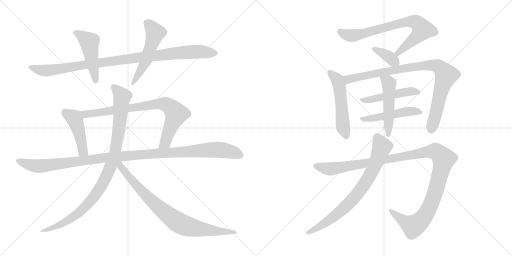
t = 0.00 s
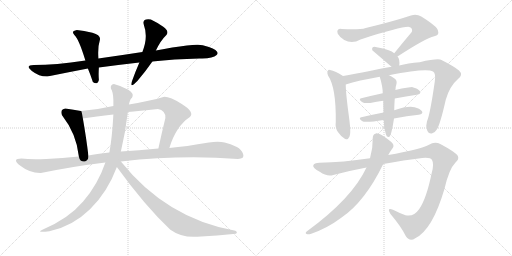
t = 2.82 s
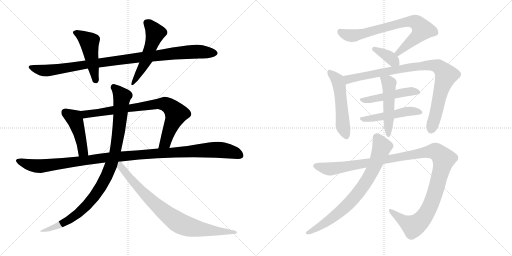
t = 5.65 s
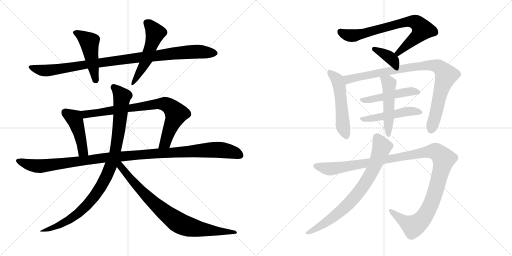
t = 8.47 s
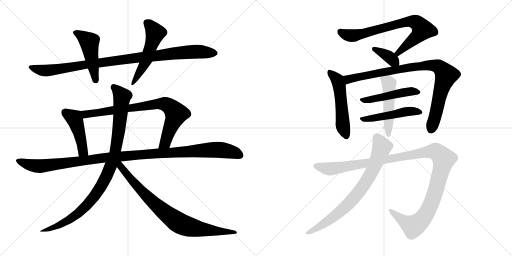
t = 11.29 s
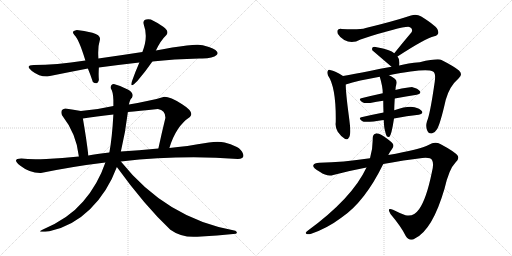
t = 14.12 s

The animated SVG that drew these frames (rendered in a browser with its animation timeline set to each time). Animation: 17 CSS @keyframes rules; one cycle of 14.12 s.

<svg version="1.1" viewBox="0 0 2048 1024" xmlns="http://www.w3.org/2000/svg">
  <g stroke="lightgray" stroke-dasharray="1,1" stroke-width="1" transform="scale(4, 4)">
    <line x1="0" y1="0" x2="256" y2="256"></line>
    <line x1="256" y1="0" x2="0" y2="256"></line>
    <line x1="128" y1="0" x2="128" y2="256"></line>
    <line x1="0" y1="128" x2="256" y2="128"></line>
    <line x1="256" y1="0" x2="512" y2="256"></line>
    <line x1="512" y1="0" x2="256" y2="256"></line>
    <line x1="384" y1="0" x2="384" y2="256"></line>
    <line x1="256" y1="128" x2="512" y2="128"></line>
  </g>
<g transform="scale(1, -1) translate(0, -850)">
   <style type="text/css">
    @keyframes keyframes0 {
      from {
       stroke: black;
       stroke-dashoffset: 992;
       stroke-width: 128;
       }
       76% {
       animation-timing-function: step-end;
       stroke: black;
       stroke-dashoffset: 0;
       stroke-width: 128;
       }
       to {
       stroke: black;
       stroke-width: 1024;
       }
       }
       #make-me-a-hanzi-animation-0 {
         animation: keyframes0 1.057292s both;
         animation-delay: 0.000000s;
         animation-timing-function: linear;
       }
    @keyframes keyframes1 {
      from {
       stroke: black;
       stroke-dashoffset: 476;
       stroke-width: 128;
       }
       61% {
       animation-timing-function: step-end;
       stroke: black;
       stroke-dashoffset: 0;
       stroke-width: 128;
       }
       to {
       stroke: black;
       stroke-width: 1024;
       }
       }
       #make-me-a-hanzi-animation-1 {
         animation: keyframes1 0.637370s both;
         animation-delay: 1.057292s;
         animation-timing-function: linear;
       }
    @keyframes keyframes2 {
      from {
       stroke: black;
       stroke-dashoffset: 517;
       stroke-width: 128;
       }
       63% {
       animation-timing-function: step-end;
       stroke: black;
       stroke-dashoffset: 0;
       stroke-width: 128;
       }
       to {
       stroke: black;
       stroke-width: 1024;
       }
       }
       #make-me-a-hanzi-animation-2 {
         animation: keyframes2 0.670736s both;
         animation-delay: 1.694662s;
         animation-timing-function: linear;
       }
    @keyframes keyframes3 {
      from {
       stroke: black;
       stroke-dashoffset: 452;
       stroke-width: 128;
       }
       60% {
       animation-timing-function: step-end;
       stroke: black;
       stroke-dashoffset: 0;
       stroke-width: 128;
       }
       to {
       stroke: black;
       stroke-width: 1024;
       }
       }
       #make-me-a-hanzi-animation-3 {
         animation: keyframes3 0.617839s both;
         animation-delay: 2.365398s;
         animation-timing-function: linear;
       }
    @keyframes keyframes4 {
      from {
       stroke: black;
       stroke-dashoffset: 797;
       stroke-width: 128;
       }
       72% {
       animation-timing-function: step-end;
       stroke: black;
       stroke-dashoffset: 0;
       stroke-width: 128;
       }
       to {
       stroke: black;
       stroke-width: 1024;
       }
       }
       #make-me-a-hanzi-animation-4 {
         animation: keyframes4 0.898600s both;
         animation-delay: 2.983237s;
         animation-timing-function: linear;
       }
    @keyframes keyframes5 {
      from {
       stroke: black;
       stroke-dashoffset: 1145;
       stroke-width: 128;
       }
       79% {
       animation-timing-function: step-end;
       stroke: black;
       stroke-dashoffset: 0;
       stroke-width: 128;
       }
       to {
       stroke: black;
       stroke-width: 1024;
       }
       }
       #make-me-a-hanzi-animation-5 {
         animation: keyframes5 1.181803s both;
         animation-delay: 3.881837s;
         animation-timing-function: linear;
       }
    @keyframes keyframes6 {
      from {
       stroke: black;
       stroke-dashoffset: 953;
       stroke-width: 128;
       }
       76% {
       animation-timing-function: step-end;
       stroke: black;
       stroke-dashoffset: 0;
       stroke-width: 128;
       }
       to {
       stroke: black;
       stroke-width: 1024;
       }
       }
       #make-me-a-hanzi-animation-6 {
         animation: keyframes6 1.025553s both;
         animation-delay: 5.063640s;
         animation-timing-function: linear;
       }
    @keyframes keyframes7 {
      from {
       stroke: black;
       stroke-dashoffset: 818;
       stroke-width: 128;
       }
       73% {
       animation-timing-function: step-end;
       stroke: black;
       stroke-dashoffset: 0;
       stroke-width: 128;
       }
       to {
       stroke: black;
       stroke-width: 1024;
       }
       }
       #make-me-a-hanzi-animation-7 {
         animation: keyframes7 0.915690s both;
         animation-delay: 6.089193s;
         animation-timing-function: linear;
       }
    @keyframes keyframes8 {
      from {
       stroke: black;
       stroke-dashoffset: 749;
       stroke-width: 128;
       }
       71% {
       animation-timing-function: step-end;
       stroke: black;
       stroke-dashoffset: 0;
       stroke-width: 128;
       }
       to {
       stroke: black;
       stroke-width: 1024;
       }
       }
       #make-me-a-hanzi-animation-8 {
         animation: keyframes8 0.859538s both;
         animation-delay: 7.004883s;
         animation-timing-function: linear;
       }
    @keyframes keyframes9 {
      from {
       stroke: black;
       stroke-dashoffset: 365;
       stroke-width: 128;
       }
       54% {
       animation-timing-function: step-end;
       stroke: black;
       stroke-dashoffset: 0;
       stroke-width: 128;
       }
       to {
       stroke: black;
       stroke-width: 1024;
       }
       }
       #make-me-a-hanzi-animation-9 {
         animation: keyframes9 0.547038s both;
         animation-delay: 7.864421s;
         animation-timing-function: linear;
       }
    @keyframes keyframes10 {
      from {
       stroke: black;
       stroke-dashoffset: 524;
       stroke-width: 128;
       }
       63% {
       animation-timing-function: step-end;
       stroke: black;
       stroke-dashoffset: 0;
       stroke-width: 128;
       }
       to {
       stroke: black;
       stroke-width: 1024;
       }
       }
       #make-me-a-hanzi-animation-10 {
         animation: keyframes10 0.676432s both;
         animation-delay: 8.411459s;
         animation-timing-function: linear;
       }
    @keyframes keyframes11 {
      from {
       stroke: black;
       stroke-dashoffset: 910;
       stroke-width: 128;
       }
       75% {
       animation-timing-function: step-end;
       stroke: black;
       stroke-dashoffset: 0;
       stroke-width: 128;
       }
       to {
       stroke: black;
       stroke-width: 1024;
       }
       }
       #make-me-a-hanzi-animation-11 {
         animation: keyframes11 0.990560s both;
         animation-delay: 9.087891s;
         animation-timing-function: linear;
       }
    @keyframes keyframes12 {
      from {
       stroke: black;
       stroke-dashoffset: 477;
       stroke-width: 128;
       }
       61% {
       animation-timing-function: step-end;
       stroke: black;
       stroke-dashoffset: 0;
       stroke-width: 128;
       }
       to {
       stroke: black;
       stroke-width: 1024;
       }
       }
       #make-me-a-hanzi-animation-12 {
         animation: keyframes12 0.638184s both;
         animation-delay: 10.078451s;
         animation-timing-function: linear;
       }
    @keyframes keyframes13 {
      from {
       stroke: black;
       stroke-dashoffset: 484;
       stroke-width: 128;
       }
       61% {
       animation-timing-function: step-end;
       stroke: black;
       stroke-dashoffset: 0;
       stroke-width: 128;
       }
       to {
       stroke: black;
       stroke-width: 1024;
       }
       }
       #make-me-a-hanzi-animation-13 {
         animation: keyframes13 0.643880s both;
         animation-delay: 10.716635s;
         animation-timing-function: linear;
       }
    @keyframes keyframes14 {
      from {
       stroke: black;
       stroke-dashoffset: 500;
       stroke-width: 128;
       }
       62% {
       animation-timing-function: step-end;
       stroke: black;
       stroke-dashoffset: 0;
       stroke-width: 128;
       }
       to {
       stroke: black;
       stroke-width: 1024;
       }
       }
       #make-me-a-hanzi-animation-14 {
         animation: keyframes14 0.656901s both;
         animation-delay: 11.360515s;
         animation-timing-function: linear;
       }
    @keyframes keyframes15 {
      from {
       stroke: black;
       stroke-dashoffset: 1197;
       stroke-width: 128;
       }
       80% {
       animation-timing-function: step-end;
       stroke: black;
       stroke-dashoffset: 0;
       stroke-width: 128;
       }
       to {
       stroke: black;
       stroke-width: 1024;
       }
       }
       #make-me-a-hanzi-animation-15 {
         animation: keyframes15 1.224121s both;
         animation-delay: 12.017416s;
         animation-timing-function: linear;
       }
    @keyframes keyframes16 {
      from {
       stroke: black;
       stroke-dashoffset: 767;
       stroke-width: 128;
       }
       71% {
       animation-timing-function: step-end;
       stroke: black;
       stroke-dashoffset: 0;
       stroke-width: 128;
       }
       to {
       stroke: black;
       stroke-width: 1024;
       }
       }
       #make-me-a-hanzi-animation-16 {
         animation: keyframes16 0.874186s both;
         animation-delay: 13.241537s;
         animation-timing-function: linear;
       }
</style>
<path d="M 797.5 616.5 Q 850.5 614.5 866.5 630.0 Q 882.5 645.5 835.5 662.5 Q 808.5 670.5 792.0 671.0 Q 775.5 671.5 747.5 668.5 Q 692.5 662.5 623.5 648.5 L 569.5 642.5 Q 485.5 629.5 393.5 616.5 L 341.5 608.5 Q 221.5 590.5 135.5 590.5 Q 97.5 589.5 127.5 566.5 Q 157.5 543.5 189.5 544.5 Q 273.5 561.5 351.5 576.5 L 395.5 580.5 Q 477.5 591.5 557.5 600.5 L 609.5 604.5 Q 694.5 614.5 797.5 616.5 Z" fill="lightgray"></path> 
<path d="M 393.5 616.5 Q 390.5 663.5 399.5 690.5 Q 404.5 709.5 369.5 719.0 Q 334.5 728.5 307.5 730.5 Q 282.5 726.5 297.5 710.5 Q 314.5 696.5 341.5 608.5 L 351.5 576.5 Q 361.5 552.5 371.5 522.5 Q 389.5 508.5 395.5 530.5 Q 393.5 550.5 395.5 580.5 L 393.5 616.5 Z" fill="lightgray"></path> 
<path d="M 623.5 648.5 Q 642.5 688.5 665.5 710.5 Q 678.5 724.5 653.0 743.0 Q 627.5 761.5 603.5 772.5 Q 566.5 777.5 575.5 750.5 Q 593.5 702.5 569.5 642.5 L 557.5 600.5 Q 539.5 559.5 527.5 524.5 Q 517.5 493.5 549.5 526.5 Q 583.5 566.5 609.5 604.5 L 623.5 648.5 Z" fill="lightgray"></path> 
<path d="M 261.5 416.5 Q 239.5 413.5 247.5 390.5 Q 306.5 314.5 315.5 224.5 C 318.5 194.5 357.5 198.5 353.5 228.5 Q 345.5 296.5 331.5 376.5 C 326.5 405.5 326.5 405.5 323.5 406.5 Q 295.5 411.5 261.5 416.5 Z" fill="lightgray"></path> 
<path d="M 677.5 258.5 Q 703.5 345.5 759.5 382.5 Q 779.5 401.5 728.5 433.5 Q 676.5 465.5 653.5 462.5 Q 627.5 453.5 588.5 446.5 Q 548.5 438.5 515.5 432.5 L 453.5 426.5 Q 388.5 411.5 323.5 406.5 C 293.5 403.5 301.5 372.5 331.5 376.5 Q 383.5 384.5 453.5 392.5 L 511.5 402.5 Q 553.5 406.5 631.5 414.5 Q 662.5 409.5 661.5 378.5 Q 647.5 321.5 633.5 256.5 C 627.5 227.5 668.5 229.5 677.5 258.5 Z" fill="lightgray"></path> 
<path d="M 315.5 224.5 Q 248.5 217.5 185.5 214.5 Q 122.5 211.5 85.5 216.5 Q 44.5 216.5 81.5 187.0 Q 118.5 157.5 163.5 158.5 Q 295.5 185.5 421.5 200.5 L 483.5 204.5 Q 721.5 230.5 951.5 214.5 Q 979.5 214.5 972.5 234.0 Q 965.5 253.5 947.5 262.5 Q 921.5 274.5 898.5 280.0 Q 875.5 285.5 835.5 280.5 Q 742.5 264.5 677.5 258.5 L 633.5 256.5 Q 553.5 248.5 483.5 244.5 L 437.5 240.5 Q 384.5 234.5 353.5 228.5 L 315.5 224.5 Z" fill="lightgray"></path> 
<path d="M 421.5 200.5 Q 392.5 114.5 332.5 44.0 Q 272.5 -26.5 169.5 -68.5 Q 141.5 -80.5 197.5 -74.5 Q 289.5 -55.5 360.0 13.5 Q 430.5 82.5 467.5 182.5 L 483.5 244.5 Q 501.5 318.5 511.5 402.5 L 515.5 432.5 Q 521.5 457.5 527.5 458.5 Q 538.5 476.5 513.0 491.5 Q 487.5 506.5 455.5 514.5 Q 440.5 512.5 443.5 496.5 Q 452.5 483.5 453.5 450.5 L 453.5 426.5 L 453.5 392.5 Q 448.5 299.5 437.5 240.5 L 421.5 200.5 Z" fill="lightgray"></path> 
<path d="M 467.5 182.5 Q 578.5 28.5 681.5 -68.5 Q 727.5 -101.5 789.5 -96.5 Q 869.5 -91.5 943.5 -84.5 Q 952.5 -79.5 941.5 -72.5 Q 665.5 -23.5 483.5 204.5 C 464.5 227.5 449.5 207.5 467.5 182.5 Z" fill="lightgray"></path> 
<path d="M 1590.0 624.5 Q 1702.0 697.5 1737.0 705.5 Q 1758.0 709.5 1752.0 727.5 Q 1751.0 743.5 1685.0 784.5 Q 1667.0 794.5 1644.0 788.5 Q 1571.0 764.5 1463.0 738.5 Q 1435.0 729.5 1366.0 734.5 Q 1344.0 735.5 1351.0 715.5 Q 1358.0 702.5 1377.0 690.5 Q 1408.0 672.5 1442.0 692.5 Q 1625.0 750.5 1640.0 741.5 Q 1652.0 735.5 1647.0 722.5 Q 1614.0 683.5 1577.0 637.5 C 1558.0 614.5 1565.0 608.5 1590.0 624.5 Z" fill="lightgray"></path> 
<path d="M 1597.0 588.5 Q 1600.0 613.5 1590.0 624.5 L 1577.0 637.5 Q 1562.0 652.5 1507.0 661.5 Q 1495.0 664.5 1491.0 661.5 Q 1487.0 658.5 1489.0 649.5 L 1566.0 583.5 C 1589.0 563.5 1594.0 559.5 1597.0 588.5 Z" fill="lightgray"></path> 
<path d="M 1372.0 546.5 Q 1342.0 567.5 1320.0 570.5 Q 1314.0 573.5 1311.0 566.5 Q 1307.0 560.5 1312.0 548.5 Q 1345.0 500.5 1343.0 362.5 Q 1340.0 340.5 1351.0 323.5 Q 1363.0 305.5 1379.0 295.5 Q 1392.0 288.5 1394.0 298.5 Q 1400.0 302.5 1401.0 322.5 Q 1402.0 338.5 1395.0 389.5 Q 1383.0 479.5 1383.0 512.5 C 1382.0 539.5 1382.0 539.5 1372.0 546.5 Z" fill="lightgray"></path> 
<path d="M 1556.0 549.5 Q 1706.0 579.5 1732.0 564.5 Q 1744.0 558.5 1739.0 523.5 Q 1720.0 391.5 1708.0 365.5 Q 1702.0 346.5 1708.0 330.5 Q 1714.0 314.5 1727.0 316.5 Q 1740.0 319.5 1748.0 333.5 Q 1761.0 354.5 1783.0 451.5 Q 1798.0 505.5 1834.0 536.5 Q 1853.0 552.5 1836.0 568.5 Q 1817.0 584.5 1766.0 610.5 Q 1751.0 617.5 1679.0 601.5 Q 1631.0 597.5 1597.0 588.5 L 1566.0 583.5 Q 1520.0 576.5 1479.0 566.5 Q 1416.0 554.5 1372.0 546.5 C 1342.0 541.5 1354.0 503.5 1383.0 512.5 Q 1432.0 528.5 1519.0 543.5 L 1556.0 549.5 Z" fill="lightgray"></path> 
<path d="M 1579.0 456.5 Q 1625.0 465.5 1667.0 471.5 Q 1686.0 474.5 1680.0 485.5 Q 1671.0 497.5 1650.0 501.5 Q 1643.0 502.5 1581.0 490.5 L 1531.0 477.5 Q 1485.0 467.5 1445.0 457.5 Q 1432.0 454.5 1448.0 442.5 Q 1458.0 435.5 1481.0 438.5 Q 1506.0 444.5 1533.0 447.5 L 1579.0 456.5 Z" fill="lightgray"></path> 
<path d="M 1576.0 376.5 Q 1628.0 386.5 1675.0 391.5 Q 1694.0 394.5 1688.0 405.5 Q 1679.0 417.5 1658.0 421.5 Q 1631.0 427.5 1577.0 409.5 L 1534.0 400.5 Q 1488.0 391.5 1445.0 381.5 Q 1432.0 378.5 1448.0 366.5 Q 1457.0 357.5 1535.0 370.5 L 1576.0 376.5 Z" fill="lightgray"></path> 
<path d="M 1539.0 331.5 Q 1543.0 312.5 1547.0 305.5 Q 1551.0 301.5 1557.0 302.5 Q 1566.0 309.5 1576.0 376.5 L 1577.0 409.5 Q 1577.0 425.5 1579.0 456.5 C 1581.0 486.5 1581.0 489.5 1581.0 490.5 Q 1581.0 491.5 1582.0 491.5 Q 1582.0 503.5 1586.0 515.5 Q 1589.0 528.5 1578.0 536.5 Q 1565.0 545.5 1556.0 549.5 C 1529.0 563.5 1510.0 572.5 1519.0 543.5 Q 1531.0 504.5 1531.0 477.5 L 1533.0 447.5 Q 1533.0 426.5 1534.0 400.5 L 1535.0 370.5 Q 1536.0 343.5 1539.0 331.5 Z" fill="lightgray"></path> 
<path d="M 1533.0 194.5 Q 1617.0 210.5 1689.0 218.5 Q 1723.0 221.5 1728.0 210.5 Q 1737.0 195.5 1727.0 159.5 Q 1706.0 56.5 1677.0 14.5 Q 1653.0 -19.5 1622.0 -10.5 Q 1595.0 -0.5 1572.0 11.5 Q 1545.0 21.5 1562.0 -5.5 Q 1605.0 -56.5 1623.0 -93.5 Q 1639.0 -118.5 1661.0 -102.5 Q 1730.0 -68.5 1778.0 95.5 Q 1796.0 174.5 1822.0 200.5 Q 1838.0 213.5 1831.0 227.5 Q 1821.0 242.5 1763.0 273.5 Q 1739.0 285.5 1716.0 271.5 Q 1679.0 252.5 1553.0 230.5 L 1480.0 217.5 Q 1371.0 201.5 1278.0 199.5 Q 1256.0 199.5 1253.0 188.5 Q 1250.0 178.5 1279.0 163.5 Q 1309.0 142.5 1333.0 150.5 Q 1402.0 168.5 1466.0 180.5 L 1533.0 194.5 Z" fill="lightgray"></path> 
<path d="M 1466.0 180.5 Q 1408.0 56.5 1228.0 -74.5 Q 1219.0 -81.5 1226.0 -85.5 Q 1233.0 -88.5 1245.0 -84.5 Q 1309.0 -62.5 1365.0 -20.5 Q 1459.0 42.5 1533.0 194.5 L 1553.0 230.5 Q 1560.0 243.5 1568.0 254.5 Q 1577.0 263.5 1572.0 274.5 Q 1565.0 284.5 1536.0 304.5 Q 1514.0 317.5 1504.0 316.5 Q 1491.0 313.5 1491.0 298.5 Q 1492.0 259.5 1480.0 217.5 L 1466.0 180.5 Z" fill="lightgray"></path> 
      <clipPath id="make-me-a-hanzi-clip-0">
      <path d="M 797.5 616.5 Q 850.5 614.5 866.5 630.0 Q 882.5 645.5 835.5 662.5 Q 808.5 670.5 792.0 671.0 Q 775.5 671.5 747.5 668.5 Q 692.5 662.5 623.5 648.5 L 569.5 642.5 Q 485.5 629.5 393.5 616.5 L 341.5 608.5 Q 221.5 590.5 135.5 590.5 Q 97.5 589.5 127.5 566.5 Q 157.5 543.5 189.5 544.5 Q 273.5 561.5 351.5 576.5 L 395.5 580.5 Q 477.5 591.5 557.5 600.5 L 609.5 604.5 Q 694.5 614.5 797.5 616.5 Z" fill="lightgray"></path>
      </clipPath>
      <path clip-path="url(#make-me-a-hanzi-clip-0)" d="M 127.5 579.5 L 192.5 568.5 L 684.5 636.5 L 785.5 643.5 L 857.5 638.5 " fill="none" id="make-me-a-hanzi-animation-0" stroke-dasharray="864 1728" stroke-linecap="round"></path>

      <clipPath id="make-me-a-hanzi-clip-1">
      <path d="M 393.5 616.5 Q 390.5 663.5 399.5 690.5 Q 404.5 709.5 369.5 719.0 Q 334.5 728.5 307.5 730.5 Q 282.5 726.5 297.5 710.5 Q 314.5 696.5 341.5 608.5 L 351.5 576.5 Q 361.5 552.5 371.5 522.5 Q 389.5 508.5 395.5 530.5 Q 393.5 550.5 395.5 580.5 L 393.5 616.5 Z" fill="lightgray"></path>
      </clipPath>
      <path clip-path="url(#make-me-a-hanzi-clip-1)" d="M 303.5 720.5 L 357.5 681.5 L 382.5 530.5 " fill="none" id="make-me-a-hanzi-animation-1" stroke-dasharray="348 696" stroke-linecap="round"></path>

      <clipPath id="make-me-a-hanzi-clip-2">
      <path d="M 623.5 648.5 Q 642.5 688.5 665.5 710.5 Q 678.5 724.5 653.0 743.0 Q 627.5 761.5 603.5 772.5 Q 566.5 777.5 575.5 750.5 Q 593.5 702.5 569.5 642.5 L 557.5 600.5 Q 539.5 559.5 527.5 524.5 Q 517.5 493.5 549.5 526.5 Q 583.5 566.5 609.5 604.5 L 623.5 648.5 Z" fill="lightgray"></path>
      </clipPath>
      <path clip-path="url(#make-me-a-hanzi-clip-2)" d="M 587.5 758.5 L 608.5 738.5 L 620.5 716.5 L 586.5 612.5 L 538.5 527.5 " fill="none" id="make-me-a-hanzi-animation-2" stroke-dasharray="389 778" stroke-linecap="round"></path>

      <clipPath id="make-me-a-hanzi-clip-3">
      <path d="M 261.5 416.5 Q 239.5 413.5 247.5 390.5 Q 306.5 314.5 315.5 224.5 C 318.5 194.5 357.5 198.5 353.5 228.5 Q 345.5 296.5 331.5 376.5 C 326.5 405.5 326.5 405.5 323.5 406.5 Q 295.5 411.5 261.5 416.5 Z" fill="lightgray"></path>
      </clipPath>
      <path clip-path="url(#make-me-a-hanzi-clip-3)" d="M 261.5 399.5 L 297.5 375.5 L 321.5 303.5 L 330.5 249.5 L 346.5 234.5 " fill="none" id="make-me-a-hanzi-animation-3" stroke-dasharray="324 648" stroke-linecap="round"></path>

      <clipPath id="make-me-a-hanzi-clip-4">
      <path d="M 677.5 258.5 Q 703.5 345.5 759.5 382.5 Q 779.5 401.5 728.5 433.5 Q 676.5 465.5 653.5 462.5 Q 627.5 453.5 588.5 446.5 Q 548.5 438.5 515.5 432.5 L 453.5 426.5 Q 388.5 411.5 323.5 406.5 C 293.5 403.5 301.5 372.5 331.5 376.5 Q 383.5 384.5 453.5 392.5 L 511.5 402.5 Q 553.5 406.5 631.5 414.5 Q 662.5 409.5 661.5 378.5 Q 647.5 321.5 633.5 256.5 C 627.5 227.5 668.5 229.5 677.5 258.5 Z" fill="lightgray"></path>
      </clipPath>
      <path clip-path="url(#make-me-a-hanzi-clip-4)" d="M 331.5 400.5 L 349.5 393.5 L 628.5 434.5 L 663.5 433.5 L 684.5 419.5 L 703.5 394.5 L 661.5 280.5 L 640.5 263.5 " fill="none" id="make-me-a-hanzi-animation-4" stroke-dasharray="669 1338" stroke-linecap="round"></path>

      <clipPath id="make-me-a-hanzi-clip-5">
      <path d="M 315.5 224.5 Q 248.5 217.5 185.5 214.5 Q 122.5 211.5 85.5 216.5 Q 44.5 216.5 81.5 187.0 Q 118.5 157.5 163.5 158.5 Q 295.5 185.5 421.5 200.5 L 483.5 204.5 Q 721.5 230.5 951.5 214.5 Q 979.5 214.5 972.5 234.0 Q 965.5 253.5 947.5 262.5 Q 921.5 274.5 898.5 280.0 Q 875.5 285.5 835.5 280.5 Q 742.5 264.5 677.5 258.5 L 633.5 256.5 Q 553.5 248.5 483.5 244.5 L 437.5 240.5 Q 384.5 234.5 353.5 228.5 L 315.5 224.5 Z" fill="lightgray"></path>
      </clipPath>
      <path clip-path="url(#make-me-a-hanzi-clip-5)" d="M 78.5 202.5 L 157.5 185.5 L 459.5 222.5 L 847.5 251.5 L 907.5 247.5 L 958.5 228.5 " fill="none" id="make-me-a-hanzi-animation-5" stroke-dasharray="1017 2034" stroke-linecap="round"></path>

      <clipPath id="make-me-a-hanzi-clip-6">
      <path d="M 421.5 200.5 Q 392.5 114.5 332.5 44.0 Q 272.5 -26.5 169.5 -68.5 Q 141.5 -80.5 197.5 -74.5 Q 289.5 -55.5 360.0 13.5 Q 430.5 82.5 467.5 182.5 L 483.5 244.5 Q 501.5 318.5 511.5 402.5 L 515.5 432.5 Q 521.5 457.5 527.5 458.5 Q 538.5 476.5 513.0 491.5 Q 487.5 506.5 455.5 514.5 Q 440.5 512.5 443.5 496.5 Q 452.5 483.5 453.5 450.5 L 453.5 426.5 L 453.5 392.5 Q 448.5 299.5 437.5 240.5 L 421.5 200.5 Z" fill="lightgray"></path>
      </clipPath>
      <path clip-path="url(#make-me-a-hanzi-clip-6)" d="M 455.5 501.5 L 481.5 475.5 L 487.5 451.5 L 460.5 242.5 L 430.5 155.5 L 387.5 78.5 L 329.5 11.5 L 270.5 -32.5 L 203.5 -65.5 L 195.5 -64.5 " fill="none" id="make-me-a-hanzi-animation-6" stroke-dasharray="825 1650" stroke-linecap="round"></path>

      <clipPath id="make-me-a-hanzi-clip-7">
      <path d="M 467.5 182.5 Q 578.5 28.5 681.5 -68.5 Q 727.5 -101.5 789.5 -96.5 Q 869.5 -91.5 943.5 -84.5 Q 952.5 -79.5 941.5 -72.5 Q 665.5 -23.5 483.5 204.5 C 464.5 227.5 449.5 207.5 467.5 182.5 Z" fill="lightgray"></path>
      </clipPath>
      <path clip-path="url(#make-me-a-hanzi-clip-7)" d="M 478.5 196.5 L 504.5 154.5 L 582.5 68.5 L 710.5 -38.5 L 765.5 -59.5 L 935.5 -79.5 " fill="none" id="make-me-a-hanzi-animation-7" stroke-dasharray="690 1380" stroke-linecap="round"></path>

      <clipPath id="make-me-a-hanzi-clip-8">
      <path d="M 1590.0 624.5 Q 1702.0 697.5 1737.0 705.5 Q 1758.0 709.5 1752.0 727.5 Q 1751.0 743.5 1685.0 784.5 Q 1667.0 794.5 1644.0 788.5 Q 1571.0 764.5 1463.0 738.5 Q 1435.0 729.5 1366.0 734.5 Q 1344.0 735.5 1351.0 715.5 Q 1358.0 702.5 1377.0 690.5 Q 1408.0 672.5 1442.0 692.5 Q 1625.0 750.5 1640.0 741.5 Q 1652.0 735.5 1647.0 722.5 Q 1614.0 683.5 1577.0 637.5 C 1558.0 614.5 1565.0 608.5 1590.0 624.5 Z" fill="lightgray"></path>
      </clipPath>
      <path clip-path="url(#make-me-a-hanzi-clip-8)" d="M 1361.0 722.5 L 1383.0 711.5 L 1416.0 707.5 L 1617.0 760.5 L 1645.0 764.5 L 1668.0 758.5 L 1689.0 730.5 L 1596.0 638.5 L 1587.0 640.5 " fill="none" id="make-me-a-hanzi-animation-8" stroke-dasharray="621 1242" stroke-linecap="round"></path>

      <clipPath id="make-me-a-hanzi-clip-9">
      <path d="M 1597.0 588.5 Q 1600.0 613.5 1590.0 624.5 L 1577.0 637.5 Q 1562.0 652.5 1507.0 661.5 Q 1495.0 664.5 1491.0 661.5 Q 1487.0 658.5 1489.0 649.5 L 1566.0 583.5 C 1589.0 563.5 1594.0 559.5 1597.0 588.5 Z" fill="lightgray"></path>
      </clipPath>
      <path clip-path="url(#make-me-a-hanzi-clip-9)" d="M 1496.0 654.5 L 1545.0 630.5 L 1588.0 596.5 " fill="none" id="make-me-a-hanzi-animation-9" stroke-dasharray="237 474" stroke-linecap="round"></path>

      <clipPath id="make-me-a-hanzi-clip-10">
      <path d="M 1372.0 546.5 Q 1342.0 567.5 1320.0 570.5 Q 1314.0 573.5 1311.0 566.5 Q 1307.0 560.5 1312.0 548.5 Q 1345.0 500.5 1343.0 362.5 Q 1340.0 340.5 1351.0 323.5 Q 1363.0 305.5 1379.0 295.5 Q 1392.0 288.5 1394.0 298.5 Q 1400.0 302.5 1401.0 322.5 Q 1402.0 338.5 1395.0 389.5 Q 1383.0 479.5 1383.0 512.5 C 1382.0 539.5 1382.0 539.5 1372.0 546.5 Z" fill="lightgray"></path>
      </clipPath>
      <path clip-path="url(#make-me-a-hanzi-clip-10)" d="M 1319.0 560.5 L 1350.0 530.5 L 1356.0 510.5 L 1372.0 345.5 L 1384.0 309.5 " fill="none" id="make-me-a-hanzi-animation-10" stroke-dasharray="396 792" stroke-linecap="round"></path>

      <clipPath id="make-me-a-hanzi-clip-11">
      <path d="M 1556.0 549.5 Q 1706.0 579.5 1732.0 564.5 Q 1744.0 558.5 1739.0 523.5 Q 1720.0 391.5 1708.0 365.5 Q 1702.0 346.5 1708.0 330.5 Q 1714.0 314.5 1727.0 316.5 Q 1740.0 319.5 1748.0 333.5 Q 1761.0 354.5 1783.0 451.5 Q 1798.0 505.5 1834.0 536.5 Q 1853.0 552.5 1836.0 568.5 Q 1817.0 584.5 1766.0 610.5 Q 1751.0 617.5 1679.0 601.5 Q 1631.0 597.5 1597.0 588.5 L 1566.0 583.5 Q 1520.0 576.5 1479.0 566.5 Q 1416.0 554.5 1372.0 546.5 C 1342.0 541.5 1354.0 503.5 1383.0 512.5 Q 1432.0 528.5 1519.0 543.5 L 1556.0 549.5 Z" fill="lightgray"></path>
      </clipPath>
      <path clip-path="url(#make-me-a-hanzi-clip-11)" d="M 1379.0 542.5 L 1396.0 533.5 L 1576.0 570.5 L 1714.0 589.5 L 1745.0 587.5 L 1760.0 579.5 L 1785.0 549.5 L 1757.0 464.5 L 1725.0 333.5 " fill="none" id="make-me-a-hanzi-animation-11" stroke-dasharray="782 1564" stroke-linecap="round"></path>

      <clipPath id="make-me-a-hanzi-clip-12">
      <path d="M 1579.0 456.5 Q 1625.0 465.5 1667.0 471.5 Q 1686.0 474.5 1680.0 485.5 Q 1671.0 497.5 1650.0 501.5 Q 1643.0 502.5 1581.0 490.5 L 1531.0 477.5 Q 1485.0 467.5 1445.0 457.5 Q 1432.0 454.5 1448.0 442.5 Q 1458.0 435.5 1481.0 438.5 Q 1506.0 444.5 1533.0 447.5 L 1579.0 456.5 Z" fill="lightgray"></path>
      </clipPath>
      <path clip-path="url(#make-me-a-hanzi-clip-12)" d="M 1454.0 451.5 L 1538.0 462.5 L 1595.0 478.5 L 1648.0 485.5 L 1671.0 481.5 " fill="none" id="make-me-a-hanzi-animation-12" stroke-dasharray="349 698" stroke-linecap="round"></path>

      <clipPath id="make-me-a-hanzi-clip-13">
      <path d="M 1576.0 376.5 Q 1628.0 386.5 1675.0 391.5 Q 1694.0 394.5 1688.0 405.5 Q 1679.0 417.5 1658.0 421.5 Q 1631.0 427.5 1577.0 409.5 L 1534.0 400.5 Q 1488.0 391.5 1445.0 381.5 Q 1432.0 378.5 1448.0 366.5 Q 1457.0 357.5 1535.0 370.5 L 1576.0 376.5 Z" fill="lightgray"></path>
      </clipPath>
      <path clip-path="url(#make-me-a-hanzi-clip-13)" d="M 1454.0 375.5 L 1521.0 380.5 L 1620.0 403.5 L 1679.0 401.5 " fill="none" id="make-me-a-hanzi-animation-13" stroke-dasharray="356 712" stroke-linecap="round"></path>

      <clipPath id="make-me-a-hanzi-clip-14">
      <path d="M 1539.0 331.5 Q 1543.0 312.5 1547.0 305.5 Q 1551.0 301.5 1557.0 302.5 Q 1566.0 309.5 1576.0 376.5 L 1577.0 409.5 Q 1577.0 425.5 1579.0 456.5 C 1581.0 486.5 1581.0 489.5 1581.0 490.5 Q 1581.0 491.5 1582.0 491.5 Q 1582.0 503.5 1586.0 515.5 Q 1589.0 528.5 1578.0 536.5 Q 1565.0 545.5 1556.0 549.5 C 1529.0 563.5 1510.0 572.5 1519.0 543.5 Q 1531.0 504.5 1531.0 477.5 L 1533.0 447.5 Q 1533.0 426.5 1534.0 400.5 L 1535.0 370.5 Q 1536.0 343.5 1539.0 331.5 Z" fill="lightgray"></path>
      </clipPath>
      <path clip-path="url(#make-me-a-hanzi-clip-14)" d="M 1526.0 537.5 L 1551.0 522.5 L 1556.0 512.5 L 1553.0 308.5 " fill="none" id="make-me-a-hanzi-animation-14" stroke-dasharray="372 744" stroke-linecap="round"></path>

      <clipPath id="make-me-a-hanzi-clip-15">
      <path d="M 1533.0 194.5 Q 1617.0 210.5 1689.0 218.5 Q 1723.0 221.5 1728.0 210.5 Q 1737.0 195.5 1727.0 159.5 Q 1706.0 56.5 1677.0 14.5 Q 1653.0 -19.5 1622.0 -10.5 Q 1595.0 -0.5 1572.0 11.5 Q 1545.0 21.5 1562.0 -5.5 Q 1605.0 -56.5 1623.0 -93.5 Q 1639.0 -118.5 1661.0 -102.5 Q 1730.0 -68.5 1778.0 95.5 Q 1796.0 174.5 1822.0 200.5 Q 1838.0 213.5 1831.0 227.5 Q 1821.0 242.5 1763.0 273.5 Q 1739.0 285.5 1716.0 271.5 Q 1679.0 252.5 1553.0 230.5 L 1480.0 217.5 Q 1371.0 201.5 1278.0 199.5 Q 1256.0 199.5 1253.0 188.5 Q 1250.0 178.5 1279.0 163.5 Q 1309.0 142.5 1333.0 150.5 Q 1402.0 168.5 1466.0 180.5 L 1533.0 194.5 Z" fill="lightgray"></path>
      </clipPath>
      <path clip-path="url(#make-me-a-hanzi-clip-15)" d="M 1263.0 186.5 L 1322.0 174.5 L 1713.0 243.5 L 1736.0 245.5 L 1755.0 236.5 L 1775.0 214.5 L 1764.0 166.5 L 1719.0 21.5 L 1687.0 -28.5 L 1652.0 -54.5 L 1564.0 4.5 " fill="none" id="make-me-a-hanzi-animation-15" stroke-dasharray="1069 2138" stroke-linecap="round"></path>

      <clipPath id="make-me-a-hanzi-clip-16">
      <path d="M 1466.0 180.5 Q 1408.0 56.5 1228.0 -74.5 Q 1219.0 -81.5 1226.0 -85.5 Q 1233.0 -88.5 1245.0 -84.5 Q 1309.0 -62.5 1365.0 -20.5 Q 1459.0 42.5 1533.0 194.5 L 1553.0 230.5 Q 1560.0 243.5 1568.0 254.5 Q 1577.0 263.5 1572.0 274.5 Q 1565.0 284.5 1536.0 304.5 Q 1514.0 317.5 1504.0 316.5 Q 1491.0 313.5 1491.0 298.5 Q 1492.0 259.5 1480.0 217.5 L 1466.0 180.5 Z" fill="lightgray"></path>
      </clipPath>
      <path clip-path="url(#make-me-a-hanzi-clip-16)" d="M 1506.0 301.5 L 1525.0 271.5 L 1525.0 254.5 L 1497.0 182.5 L 1439.0 86.5 L 1385.0 25.5 L 1335.0 -16.5 L 1231.0 -80.5 " fill="none" id="make-me-a-hanzi-animation-16" stroke-dasharray="639 1278" stroke-linecap="round"></path>

</g>
</svg>
